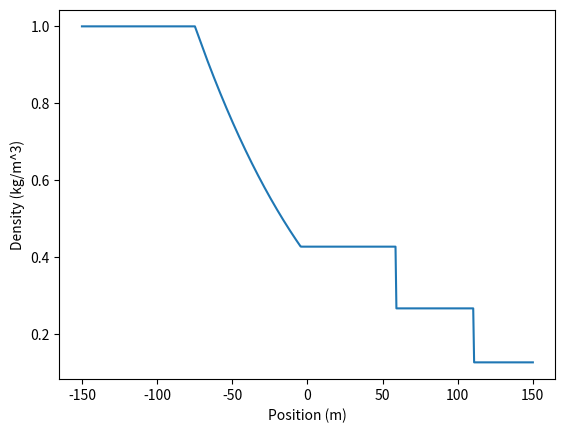
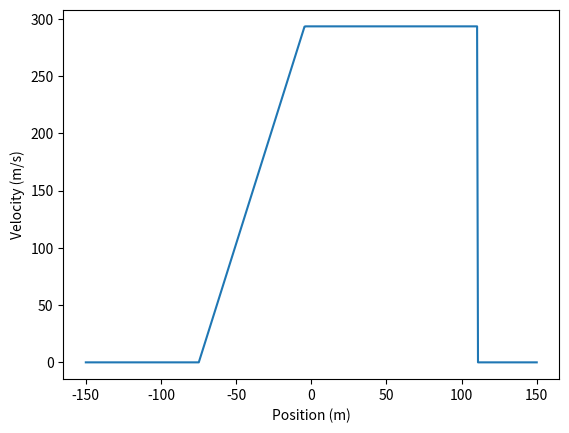
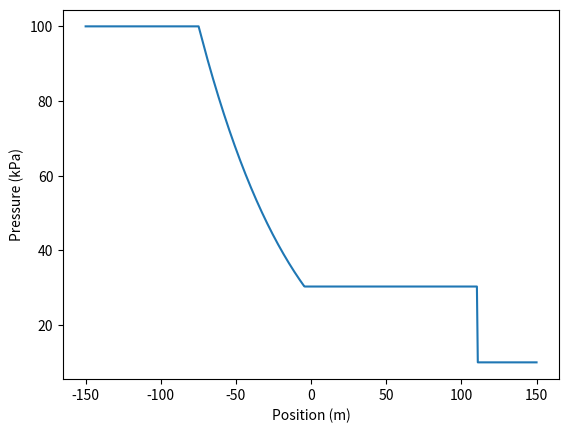
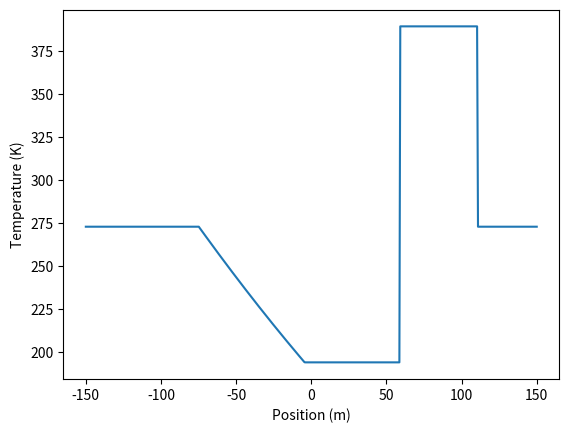
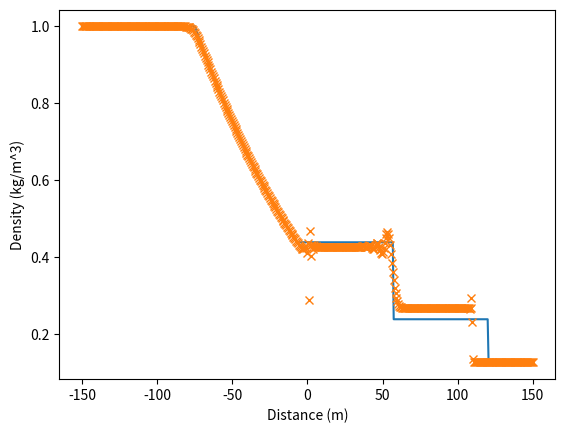
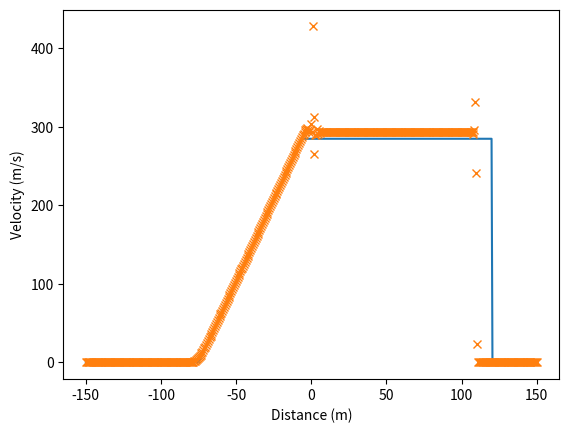
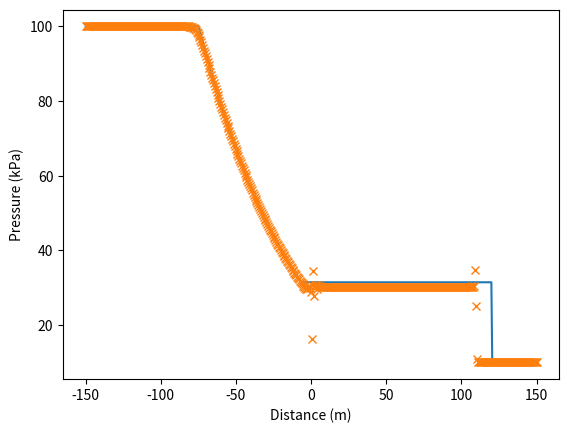
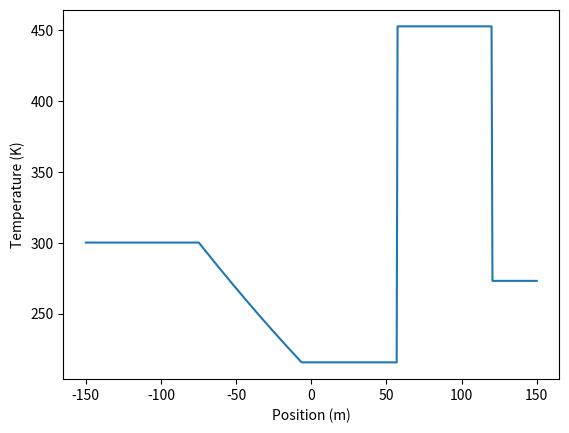
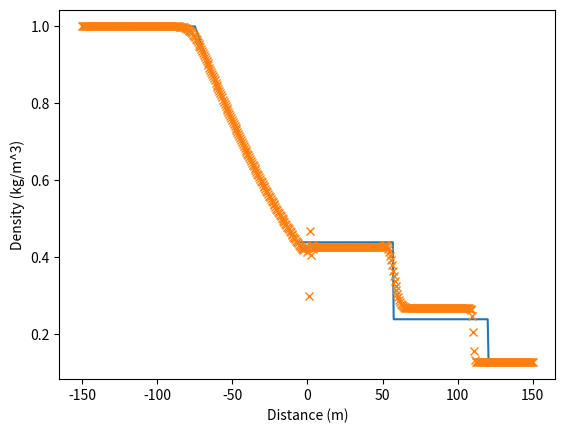
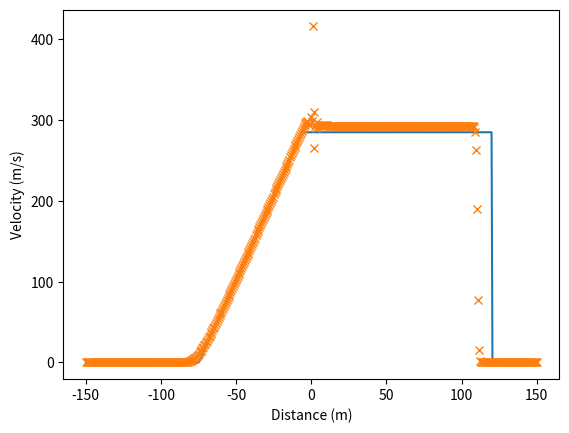
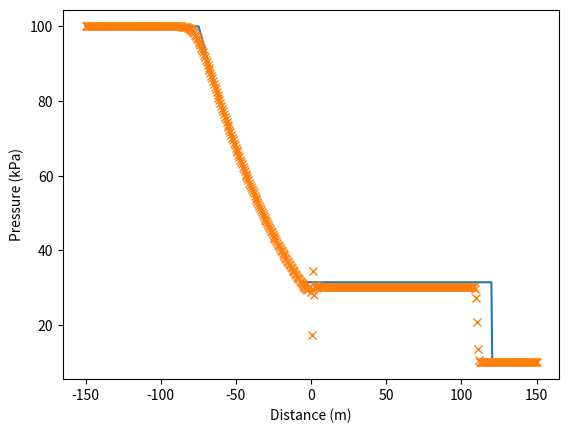
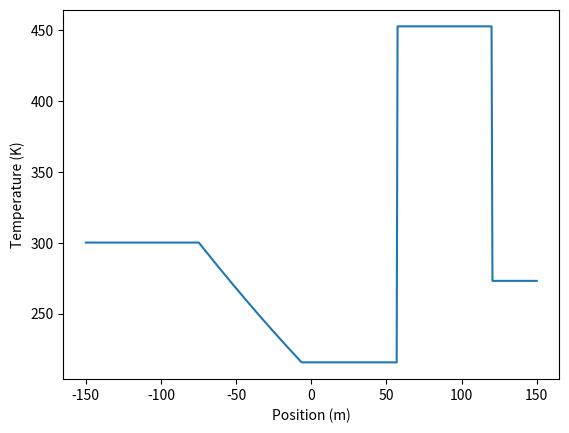

These charts were generated, in order, by the following Python code:
import numpy as np
import matplotlib.pyplot as plt
import scipy.optimize as opt

# Shock tube characteristics
geometry = (-150, 150, 0, 500)
t = 0.2
max_iter = 10

nx = geometry[3]
dx = 0.6
gamma = 1.4
T = 0.2
nt = 250
dt = T / nt

# Case A initial conditions
case_a_left = [1., 0., 100e3, 273., 1.4]
case_a_right = [0.125, 0., 10e3, 273., 1.4]

# Case B initial conditions
case_b_left = [1., 0., 100.e3, 300., 1.4]
case_b_right = [0.125, 0., 10.e3, 273, 1.67]


def sound_speed(gamma_in, p, rho):
    """
    CHECKED
    :param gamma_in:
    :param p:
    :param rho:
    :return:
    """
    return np.sqrt(gamma_in * p / rho)


def exact_sol_pr(p2, p1, p5, rho1, rho5, gamma_1, gamma_5):
    """
    CHECKED
    :param p2:
    :param p1:
    :param p5:
    :param rho1:
    :param rho5:
    :param gamma_1:
    :param gamma_5:
    :return:
    """
    a1 = sound_speed(gamma_1, p1, rho1)
    a5 = sound_speed(gamma_5, p5, rho5)
    prm1 = (p2 / p1) - 1
    g1p1 = gamma_1 + 1.
    g5m1 = gamma_5 - 1.
    g5_2 = 2. * gamma_5
    g1_2 = 2. * gamma_1
    k1 = g5m1 / g1_2 * (a1 / a5)
    k2 = g1p1 / g1_2
    k3 = g5_2 / g5m1
    return p5 * (1 - (k1 * prm1 / np.sqrt(1 + k2 * prm1)))**k3 - p2


def exact_region_props(left, right):
    rho5 = left[0]
    u5 = left[1]
    p5 = left[2]
    T5 = left[3]
    gamma_5 = left[4]
    rho1 = right[0]
    u1 = right[1]
    p1 = right[2]
    T1 = right[3]
    gamma_1 = right[4]

    result = opt.fsolve(exact_sol_pr, x0=np.linspace(p1, p5, max_iter), args=(p1, p5, rho1, rho5, gamma_1, gamma_5),
                        xtol=1e-6)
    p2 = result[0]

    # calculate region 1
    a1 = sound_speed(gamma_1, p1, rho1)
    g1p1 = gamma_1 + 1.
    g1m1 = gamma_1 - 1.
    g1_2 = 2 * gamma_1
    p2p1 = p2 / p1
    k4 = g1p1 / g1_2
    k5 = g1m1 / g1_2
    s = a1 * np.sqrt(k4 * p2p1 + k5)

    # calculate region 2
    k6 = g1p1 / g1m1
    k7 = k6 * p2p1 + 1
    k8 = k6 + p2p1
    rho2 = rho1 * k7 / k8
    k9 = (p2 / p1) - 1
    u2 = a1 * k9 * np.sqrt((2 / gamma_1) / (g1p1 * p2p1 + g1m1))
    k10 = g1m1 / g1p1
    k11 = 1 + k10 * p2p1
    k12 = 1 + k10 * p1 / p2
    T2 = T1 * (k11 / k12)

    # calculate region 3
    p3 = p2
    k13 = 1 / gamma_5
    rho3 = rho5 * (p3 / p5) ** k13
    u3 = u2
    p5p1 = p5 / p1
    g5m1 = gamma_5 - 1.
    k15 = g5m1 / gamma_5
    T3 = T5 * (p2p1 / p5p1) ** k15

    return np.array([[rho1, u1, p1, T1, gamma_1], [rho2, u2, p2, T2, gamma_1], [rho3, u3, p3, T3, gamma_5],
                     [rho5, u5, p5, T5, gamma_5]]), s


def region_boundaries(properties, geometry_in, shock_speed, time):
    u2 = properties[1][1]
    rho3 = properties[2][0]
    u3 = properties[2][1]
    p3 = properties[2][2]

    gamma_5 = properties[3][4]
    rho5 = properties[3][0]
    p5 = properties[3][2]

    a3 = sound_speed(gamma_5, p3, rho3)
    a5 = sound_speed(gamma_5, p5, rho5)

    x_initial = geometry_in[2]

    x_shock = x_initial + shock_speed * time
    x_contact_surf = x_initial + u2 * time
    x_rare_ft = x_initial + (u3 - a3) * time
    x_rare_hd = x_initial - a5 * time

    return np.array([x_shock, x_contact_surf, x_rare_ft, x_rare_hd])


def lin_region_geom(properties, geometry_in, region_in):
    num_points = geometry_in[3]
    x_initial = geometry_in[2]
    x_array = np.linspace(geometry_in[0], geometry_in[1], num_points)
    rho = np.zeros(num_points)
    u = np.zeros(num_points)
    p = np.zeros(num_points)
    T = np.zeros(num_points)

    x_shock = region_in[0]
    x_contact_surf = region_in[1]
    x_rare_ft = region_in[2]
    x_rare_hd = region_in[3]
    # print(x_shock, x_contact_surf, x_rare_ft, x_rare_hd)

    rho1 = properties[0][0]
    u1 = properties[0][1]
    p1 = properties[0][2]
    T1 = properties[0][3]
    # print(rho1, u1, p1, T1)
    rho2 = properties[1][0]
    u2 = properties[1][1]
    p2 = properties[1][2]
    T2 = properties[1][3]
    # print(rho2, u2, p2, T2)
    rho3 = properties[2][0]
    u3 = properties[2][1]
    p3 = properties[2][2]
    T3 = properties[2][3]
    # print(rho3, u3, p3, T3)
    rho5 = properties[3][0]
    u5 = properties[3][1]
    p5 = properties[3][2]
    T5 = properties[3][3]
    gamma_5 = properties[3][4]
    # print(rho5, u5, p5, T5)

    g5m1 = gamma_5 - 1.
    g5p1 = gamma_5 + 1.
    a5 = sound_speed(gamma_5, p5, rho5)

    for i in range(0, num_points):
        if x_array[i] < x_rare_hd:
            p[i] = p5
            rho[i] = rho5
            u[i] = u5
            T[i] = T5
        elif x_array[i] < x_rare_ft:
            u[i] = 2. / g5p1 * (a5 + (x_array[i] - x_initial) / t)
            k16 = 1. - 0.5 * g5m1 * u[i] / a5
            rho[i] = rho5 * k16 ** (2. / g5m1)
            p[i] = p5 * k16 ** (2. * gamma_5 / g5m1)
            T[i] = T5 * (p[i] / rho[i] / 1e5)
        elif x_array[i] < x_contact_surf:
            p[i] = p3
            rho[i] = rho3
            u[i] = u3
            T[i] = T3
        elif x_array[i] < x_shock:
            p[i] = p2
            rho[i] = rho2
            u[i] = u2
            T[i] = T2
        else:
            p[i] = p1
            rho[i] = rho1
            u[i] = u1
            T[i] = T1

    return np.array([x_array, rho, u, p, T])


def exact_solution(rl, rr, geo_in, t_in):
    region_results, s = exact_region_props(rl, rr)
    bounds = region_boundaries(region_results, geo_in, s, t_in)
    return lin_region_geom(region_results, geo_in, bounds)


def vector_u(array, gamma_in):
    rho = array[0]
    u = array[1]
    p = array[2]
    m = rho * u
    ep = p / (gamma_in - 1) / rho
    e = rho * ep + 0.5 * rho * u * u
    return np.array([rho, m, e])


def vector_f(u, gamma_in):
    u_1 = u[0]
    u_2 = u[1]
    u_3 = u[2]
    return np.array([u_2, u_2 ** 2 / u_1 + (gamma_in - 1) * (u_3 - .5 * u_2 ** 2 / u_1),
                        (u_3 + (gamma_in - 1) * (u_3 - .5 * u_2 ** 2 / u_1)) * u_2 / u_1])


def vector_a(u, nt, nx, gamma):
    initial = np.zeros((nt, 3, nx))
    for t in range(nt):
        u_1 = u[t][0]
        u_2 = u[t][1]
        u_3 = u[t][2]
        initial[t] = np.array([u_1, u_2 / u_1, (gamma - 1) * (u_3 - .5 * u_2 ** 2 / u_1)])
    return initial


def region_fill_initial(nx, cdt_left, cdt_right):
    x = np.ones(nx)

    middle = int((nx - 1) / 2)

    rho = x.copy() * cdt_left[0]
    rho[middle:] = cdt_right[0]

    u = x.copy() * cdt_left[1]
    u[middle:] = cdt_right[1]

    p = x.copy() * cdt_left[2]
    p[middle:] = cdt_right[2]

    T = x.copy() * cdt_left[3]
    T[middle:] = cdt_right[3]

    gamma = x.copy() * cdt_left[3]
    gamma[middle:] = cdt_right[3]

    array = np.array([rho, u, p, T, gamma])

    return array


def lax_wendroff(array, nt, nx, dt, dx, gamma):
    u = np.zeros((nt, 3, nx))
    u[0] = vector_u(array, gamma)

    for t in range(nt - 1):
        un = u[t]
        f = vector_f(un, gamma)
        u_star = 0.5 * (un[:, 1:] + un[:, :-1]) - dt / (2 * dx) * (f[:, 1:] - f[:, :-1])
        f_star = vector_f(u_star, gamma)
        u[t + 1][:, 1:-1] = un[:, 1:-1] - dt / dx * (f_star[:, 1:] - f_star[:, :-1])
        u[t + 1][:, 0] = un[:, 0]
        u[t + 1][:, -1] = un[:, -1]

    return vector_a(u, nt, nx, gamma)


def godunov(array, nt, nx, dt, dx, gamma):
    u = np.zeros((nt, 3, nx))
    u[0] = vector_u(array, gamma)

    for t in range(nt - 1):
        un = u[t]
        f = vector_f(un, gamma)
        u_star = 0.5 * (un[:, 1:] + un[:, :-1]) - dt / dx * (f[:, 1:] - f[:, :-1])
        f_star = vector_f(u_star, gamma)
        u[t + 1][:, 1:-1] = un[:, 1:-1] - dt / dx * (f_star[:, 1:] - f_star[:, :-1])
        u[t + 1][:, 0] = un[:, 0]
        u[t + 1][:, -1] = un[:, -1]

    return vector_a(u, nt, nx, gamma)


def temp_calc(rho_in, p_in, gamma_in):

    return


case_a_exact = exact_solution(case_a_left, case_a_right, geometry, t)

case_b_exact = exact_solution(case_b_left, case_b_right, geometry, t)

A = region_fill_initial(nx, case_b_left, case_b_right)

case_b_x = np.linspace(geometry[0], geometry[1], nx)

nt_lax = 250
dt_lax = T / nt_lax
lax = lax_wendroff(A, nt_lax, nx, dt_lax, dx, gamma)

nt_god = 500
dt_god = T / nt_god
god = godunov(A, nt_god, nx, dt_god, dx, gamma)


plt.figure(0)
plt.plot(case_a_exact[0], case_a_exact[1])
plt.xlabel('Position (m)')
plt.ylabel('Density (kg/m^3)')
plt.savefig('case_a_exact_rho')

plt.figure(1)
plt.plot(case_a_exact[0], case_a_exact[2])
plt.xlabel('Position (m)')
plt.ylabel('Velocity (m/s)')
plt.savefig('case_a_exact_u')

plt.figure(2)
plt.plot(case_a_exact[0], case_a_exact[3]/1e3)
plt.xlabel('Position (m)')
plt.ylabel('Pressure (kPa)')
plt.savefig('case_a_exact_p')

plt.figure(3)
plt.plot(case_a_exact[0], case_a_exact[4])
plt.xlabel('Position (m)')
plt.ylabel('Temperature (K)')
plt.savefig('case_a_exact_T')

plt.figure(4)
plt.plot(case_a_exact[0], case_b_exact[1])
plt.plot(case_a_exact[0], lax[nt_lax-1][0], 'x')
plt.ylabel('Density (kg/m^3)')
plt.xlabel('Distance (m)')
plt.savefig('lax_wen_rho')

plt.figure(5)
plt.plot(case_a_exact[0], case_b_exact[2])
plt.plot(case_a_exact[0], lax[nt_lax-1][1], 'x')
plt.ylabel('Velocity (m/s)')
plt.xlabel('Distance (m)')
plt.savefig('lax_wen_u')

plt.figure(6)
plt.plot(case_a_exact[0], case_b_exact[3]/1e3)
plt.plot(case_a_exact[0], lax[nt_lax-1][2]/1e3, 'x')
plt.ylabel('Pressure (kPa)')
plt.xlabel('Distance (m)')
plt.savefig('lax_wen_p')

plt.figure(7)
plt.plot(case_a_exact[0], case_b_exact[4])
plt.xlabel('Position (m)')
plt.ylabel('Temperature (K)')
plt.savefig('lax_wen_T')

plt.figure(8)
plt.plot(case_a_exact[0], case_b_exact[1])
plt.plot(case_a_exact[0], god[nt_god-1][0], 'x')
plt.ylabel('Density (kg/m^3)')
plt.xlabel('Distance (m)')
plt.savefig('god_rho')

plt.figure(9)
plt.plot(case_a_exact[0], case_b_exact[2])
plt.plot(case_a_exact[0], god[nt_god-1][1], 'x')
plt.ylabel('Velocity (m/s)')
plt.xlabel('Distance (m)')
plt.savefig('god_u')

plt.figure(10)
plt.plot(case_a_exact[0], case_b_exact[3]/1e3)
plt.plot(case_a_exact[0], god[nt_god-1][2]/1e3, 'x')
plt.ylabel('Pressure (kPa)')
plt.xlabel('Distance (m)')
plt.savefig('god_p')

plt.figure(11)
plt.plot(case_a_exact[0], case_b_exact[4])
plt.xlabel('Position (m)')
plt.ylabel('Temperature (K)')
plt.savefig('god_T')

# plt.show()
